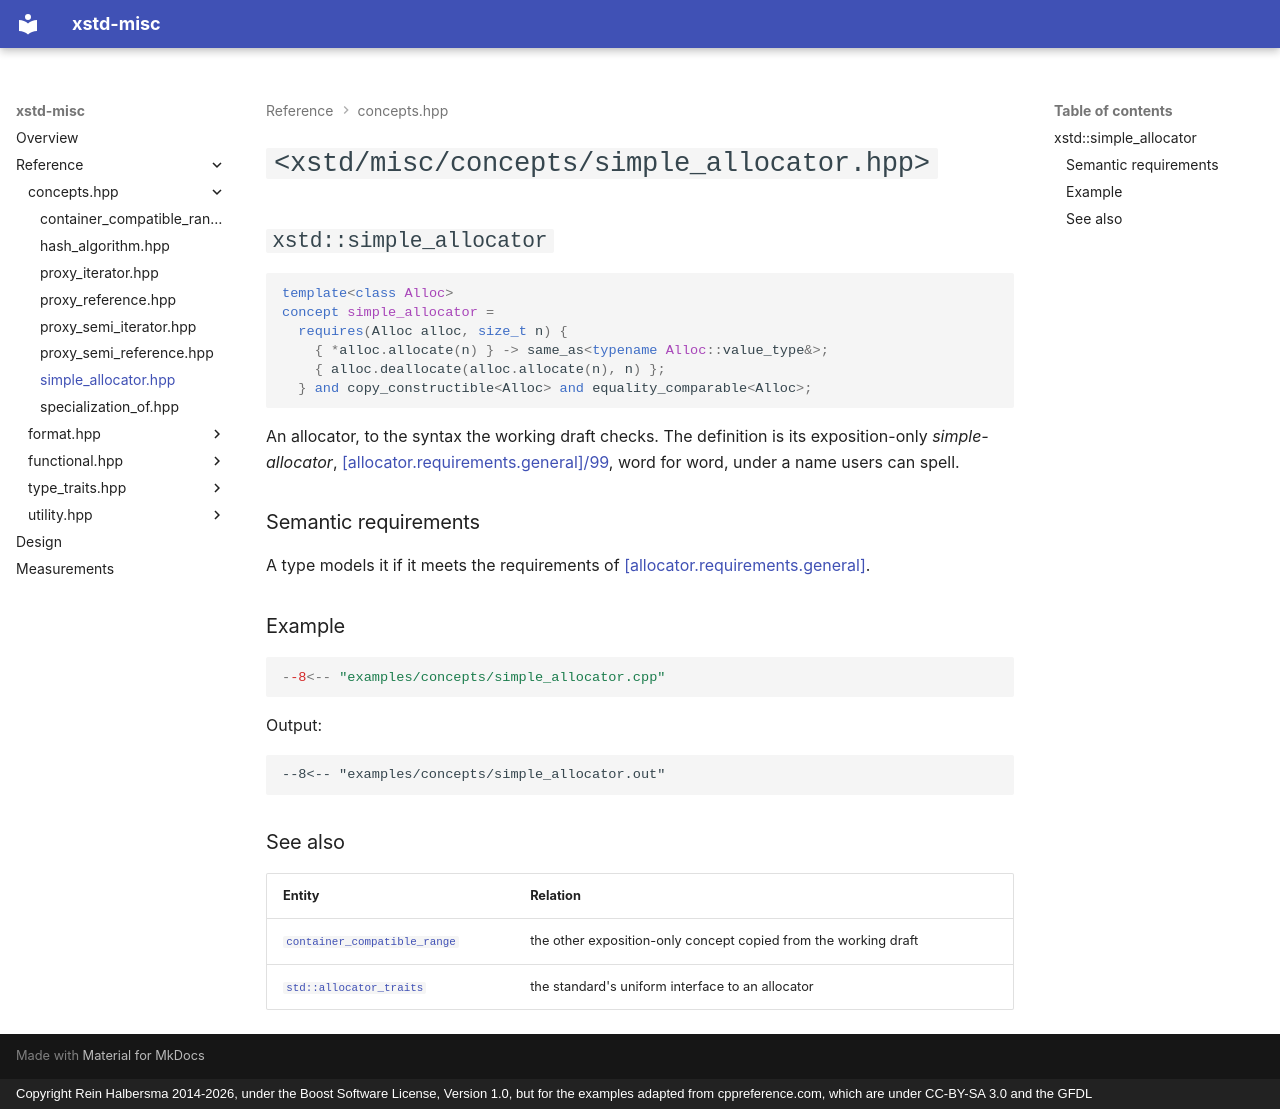

repository: rhalbersma/xstd-misc · page: reference/concepts/simple_allocator/index.html · generator: mkdocs · copyright: Copyright Rein Halbersma 2014-2026, under the Boost Software License, Version 1.0, but for the examples adapted from cppreference.com, which are under CC-BY-SA 3.0 and the GFDL

# `<xstd/misc/concepts/simple_allocator.hpp>`

## `xstd::simple_allocator`

```cpp
template<class Alloc>
concept simple_allocator =
  requires(Alloc alloc, size_t n) {
    { *alloc.allocate(n) } -> same_as<typename Alloc::value_type&>;
    { alloc.deallocate(alloc.allocate(n), n) };
  } and copy_constructible<Alloc> and equality_comparable<Alloc>;
```

An allocator, to the syntax the working draft checks. The definition is its exposition-only *simple-allocator*,
[[allocator.requirements.general]/99](https://eel.is/c++draft/allocator.requirements.general#99), word for word,
under a name users can spell.

### Semantic requirements

A type models it if it meets the requirements of
[[allocator.requirements.general]](https://eel.is/c++draft/allocator.requirements.general).

### Example

```cpp
--8<-- "examples/concepts/simple_allocator.cpp"
```

Output:

```text
--8<-- "examples/concepts/simple_allocator.out"
```

### See also

| Entity | Relation |
| :----- | :------- |
| [`container_compatible_range`](container_compatible_range.md) | the other exposition-only concept copied from the working draft |
| [`std::allocator_traits`](https://en.cppreference.com/w/cpp/memory/allocator_traits) | the standard's uniform interface to an allocator |
